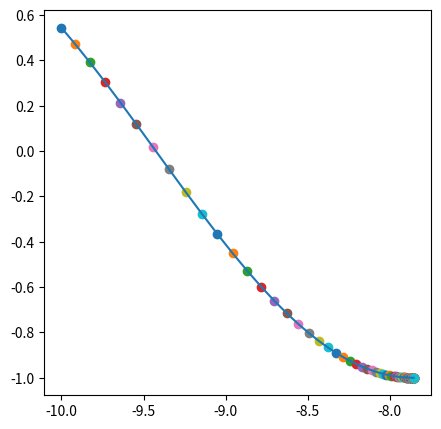

Python code for this plot:
import numpy as np
import matplotlib.pyplot as plt
import math
n = -10
h = 0.1
r = 100
x = []
y = []
p = []

f = lambda x_: math.sin(x_)

for i in range(r):
    x.append(n)
    y.append(f(n))
    p_ = math.cos(n)
    p.append(p_)
    n -= p_ * h
    # h *= 0.8

for i in range(r):
    print(str(i + 1) + " точка: (" + str(x[i]) + " ; " + str(y[i]) + "), производная " + str(p[i]))

x = np.array(x)
y = np.array(y)
plt.figure(figsize=(5, 5))
plt.plot(x, y)

for i in range(r):
    plt.scatter(x[i], y[i])
plt.show()
# P = lambda x_: (f(x_ - 2 * q) - 8 * f(x_ - q) + 8 * f(x_ + q) - f(x_ + 2 * q)) / (12 * q)
